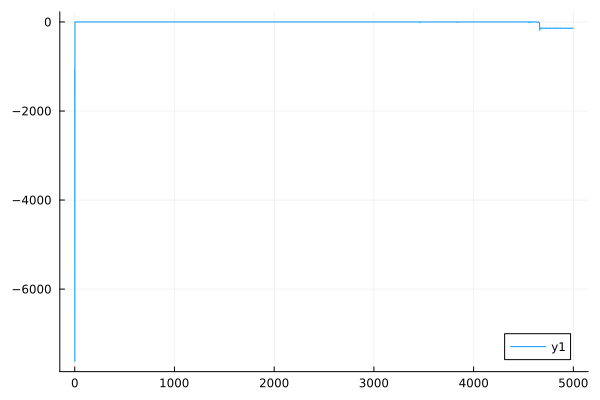

The file beside this chart, header and first rows:
0	-1068.8329524234332
1	-7625
2	-0.0003387
3	-0.0003387
4	-0.0003387
5	-0.0003387
6	-0.0003387
7	-0.0003387
8	-0.0003387
9	-0.0003387
10	-0.0003387
11	-0.0003387
12	-0.0003387
13	-0.0003387
14	-0.0003387
15	-0.0003387
16	-0.0003387
17	-0.0003387
18	-0.0003387
19	-0.0003387
20	-0.0003387
21	-0.0003387
22	-0.0003387
23	-0.0003387
24	-0.0003387
25	-0.0003387
26	-0.0003387
27	-0.0003387
28	-0.0003387
29	-0.0003387
30	-0.0003387
31	-0.0003387
32	-0.0003387
33	-0.0003387
34	-0.0003387
35	-0.0003387
36	-0.0003387
37	-0.0003387
38	-0.0003387
39	-0.0003387
40	-0.0003387
41	-0.0003387
42	-0.0003387
43	-0.0003387
44	-0.0003387
45	-0.0003387
46	-0.0003387
47	-0.0003387
48	-0.0003387
49	-0.0003387
50	-0.0003387
51	-0.0003387
52	-0.0003387
53	-0.0003387
54	-0.0003387
55	-0.0003387
56	-0.0003387
57	-0.0003387
58	-0.0003387
59	-0.0003387
60	-0.0003387
... 4,939 more rows
